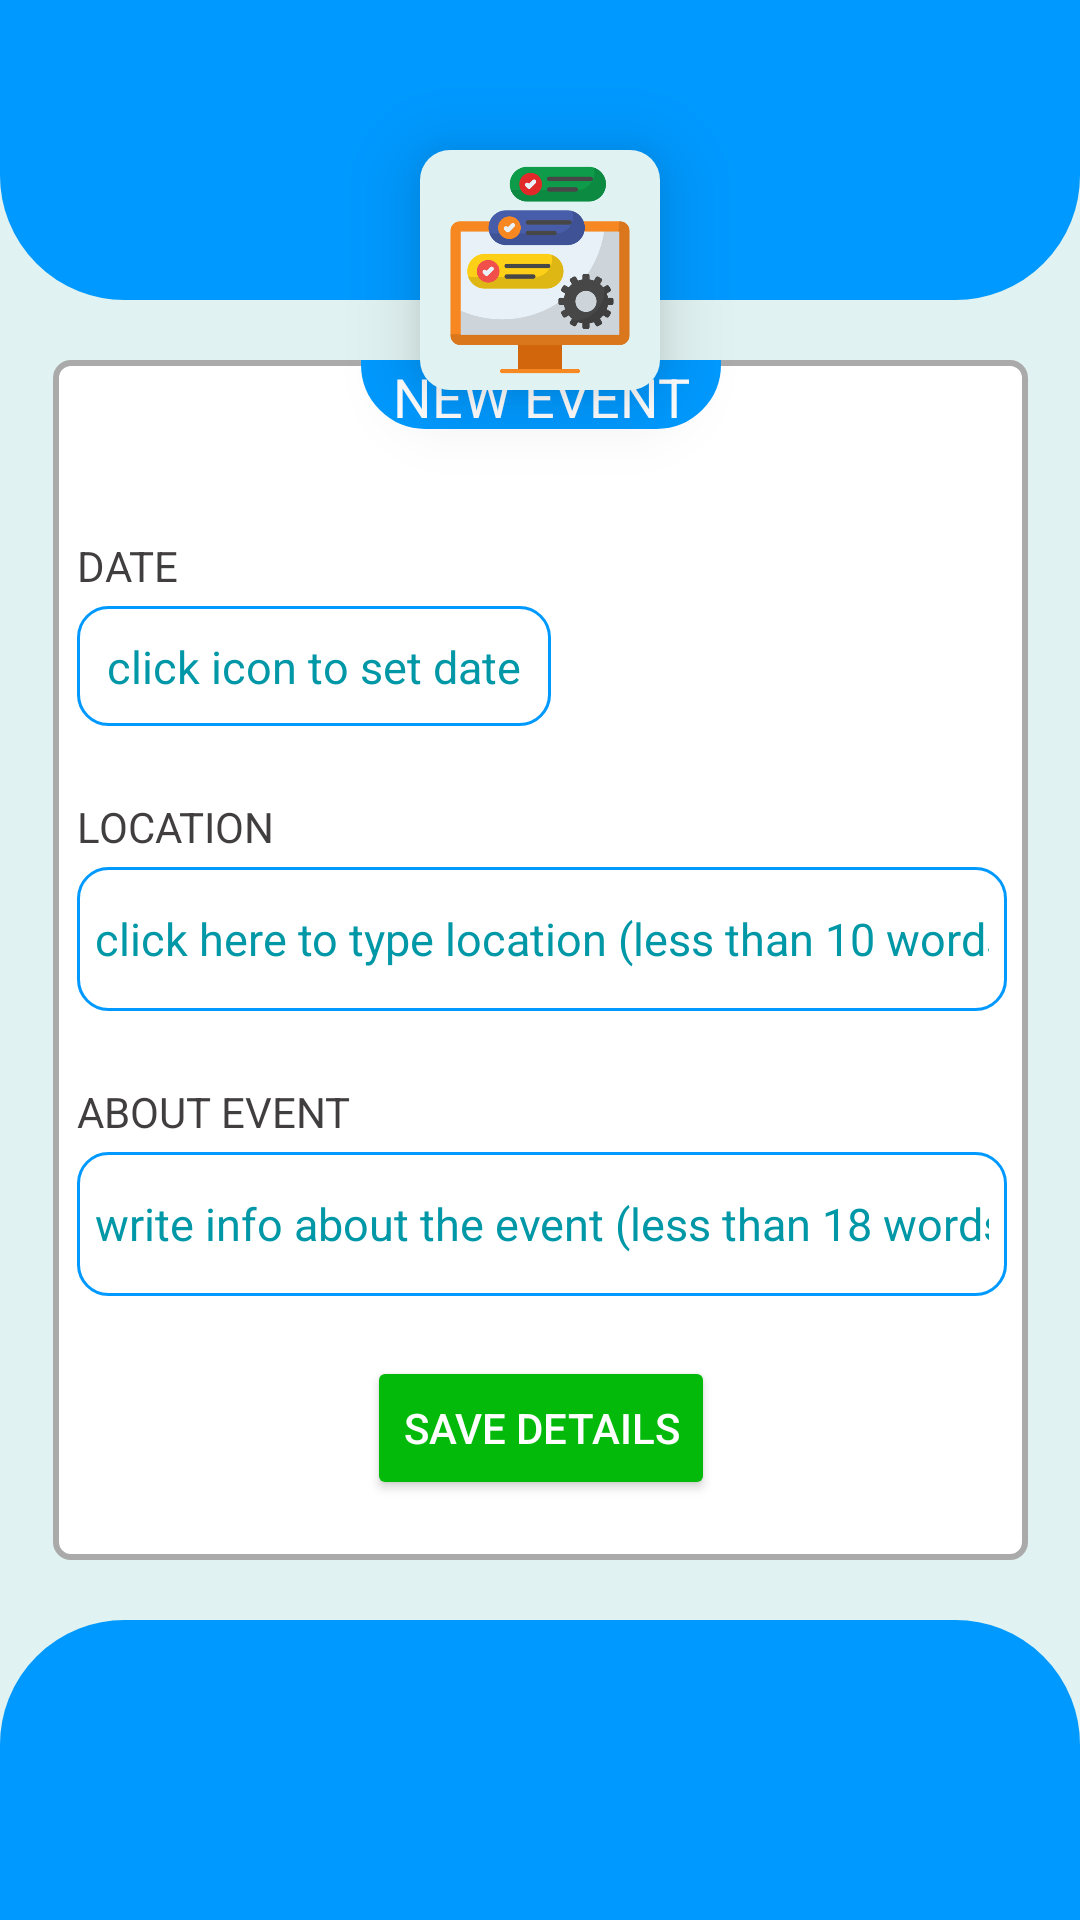

Layout XML and referenced resources for this Android screen:
<!-- AndroidManifest.xml: application theme Theme.Newlife_Narok_SDA_church_management_app -->
<!-- res/layout/activity_admin_setting_event.xml -->
<?xml version="1.0" encoding="utf-8"?>
<androidx.constraintlayout.widget.ConstraintLayout xmlns:android="http://schemas.android.com/apk/res/android"
    xmlns:app="http://schemas.android.com/apk/res-auto"
    xmlns:tools="http://schemas.android.com/tools"
    android:layout_width="match_parent"
    android:layout_height="match_parent"
    android:background="#E0F2F1"
    tools:context=".admin_setting_event">

    <ImageView
        android:id="@+id/imageView21"
        android:layout_width="70dp"
        android:layout_height="70dp"
        android:background="@drawable/project_management"
        android:elevation="20dp"
        app:layout_constraintBottom_toBottomOf="@+id/view36"
        app:layout_constraintEnd_toEndOf="@+id/view36"
        app:layout_constraintStart_toStartOf="@+id/view36"
        app:layout_constraintTop_toTopOf="@+id/view36" />

    <View
        android:id="@+id/view36"
        android:layout_width="80dp"
        android:layout_height="80dp"
        android:layout_marginTop="50dp"
        android:background="@drawable/admineventslogobackground"
        android:elevation="15dp"
        app:layout_constraintEnd_toEndOf="parent"
        app:layout_constraintStart_toStartOf="parent"
        app:layout_constraintTop_toTopOf="@+id/view33" />

    <View
        android:id="@+id/view33"
        android:layout_width="wrap_content"
        android:layout_height="100dp"
        android:background="@drawable/admineventsheader"
        app:layout_constraintEnd_toEndOf="parent"
        app:layout_constraintStart_toStartOf="parent"
        app:layout_constraintTop_toTopOf="parent" />

    <View
        android:id="@+id/view34"
        android:layout_width="wrap_content"
        android:layout_height="100dp"
        android:background="@drawable/admineventsheader"
        android:rotationX="-180"
        app:layout_constraintBottom_toBottomOf="parent"
        app:layout_constraintEnd_toEndOf="parent"
        app:layout_constraintStart_toStartOf="parent" />

    <View
        android:id="@+id/view42"
        android:layout_width="325dp"
        android:layout_height="400dp"
        android:background="@drawable/border"
        app:layout_constraintBottom_toTopOf="@+id/view34"
        app:layout_constraintEnd_toEndOf="parent"
        app:layout_constraintStart_toStartOf="parent"
        app:layout_constraintTop_toBottomOf="@+id/view33" />

    <TextView
        android:id="@+id/textView36"
        android:layout_width="120dp"
        android:layout_height="23dp"
        android:background="@drawable/admineventsheader"
        android:text="@string/new_event"
        android:textAlignment="center"
        android:textColor="#FFFFFF"
        android:textSize="18sp"
        app:layout_constraintEnd_toEndOf="@+id/view42"
        app:layout_constraintStart_toStartOf="@+id/view42"
        app:layout_constraintTop_toTopOf="@+id/view42" />

    <TextView
        android:id="@+id/textView37"
        android:layout_width="50dp"
        android:layout_height="wrap_content"
        android:layout_marginStart="8dp"
        android:layout_marginTop="36dp"
        android:text="@string/textdate"
        android:textColor="#403E3E"
        app:layout_constraintStart_toStartOf="@+id/view42"
        app:layout_constraintTop_toBottomOf="@+id/textView36" />

    <TextView
        android:id="@+id/textViewAdminEventDate"
        android:layout_width="wrap_content"
        android:layout_height="40dp"
        android:layout_marginStart="8dp"
        android:layout_marginTop="4dp"
        android:background="@drawable/user_views_backgrounds"
        android:hint="@string/textdatehint"
        android:padding="10dp"
        android:textColor="#000000"
        android:textColorHint="#0097A7"
        android:textSize="15sp"
        app:layout_constraintStart_toStartOf="@+id/view42"
        app:layout_constraintTop_toBottomOf="@+id/textView37" />

    <View
        android:id="@+id/viewShowAdminCalendar"
        android:layout_width="50dp"
        android:layout_height="45dp"
        android:layout_marginStart="4dp"
        android:layout_marginTop="57dp"
        android:background="@drawable/schedule"
        android:elevation="15dp"
        app:layout_constraintStart_toEndOf="@+id/textViewAdminEventDate"
        app:layout_constraintTop_toBottomOf="@+id/textView36" />

    <TextView
        android:id="@+id/textView39"
        android:layout_width="wrap_content"
        android:layout_height="wrap_content"
        android:layout_marginStart="8dp"
        android:layout_marginTop="24dp"
        android:text="@string/textlocation"
        android:textColor="#403E3E"
        app:layout_constraintStart_toStartOf="@+id/view42"
        app:layout_constraintTop_toBottomOf="@+id/textViewAdminEventDate" />

    <EditText
        android:id="@+id/editTextTextAdminLocation"
        android:layout_width="310dp"
        android:layout_height="wrap_content"
        android:layout_marginStart="8dp"
        android:layout_marginTop="4dp"
        android:background="@drawable/user_views_backgrounds"
        android:hint="@string/location_hint"
        android:inputType="textPersonName"
        android:minWidth="48dp"
        android:minHeight="48dp"
        android:padding="6dp"
        android:textAlignment="viewStart"
        android:textColorHint="#0097A7"
        android:textSize="15sp"
        app:layout_constraintStart_toStartOf="@+id/view42"
        app:layout_constraintTop_toBottomOf="@+id/textView39" />

    <TextView
        android:id="@+id/textView40"
        android:layout_width="wrap_content"
        android:layout_height="wrap_content"
        android:layout_marginStart="8dp"
        android:layout_marginTop="24dp"
        android:text="@string/text_about"
        android:textColor="#403E3E"
        app:layout_constraintStart_toStartOf="@+id/view42"
        app:layout_constraintTop_toBottomOf="@+id/editTextTextAdminLocation" />

    <EditText
        android:id="@+id/editTextTextAdminEvent"
        android:layout_width="310dp"
        android:layout_height="48dp"
        android:layout_marginStart="8dp"
        android:layout_marginTop="4dp"
        android:background="@drawable/user_views_backgrounds"
        android:hint="@string/text_about_event"
        android:inputType="textPersonName"
        android:padding="6dp"
        android:singleLine="false"
        android:textColor="#000000"
        android:textColorHint="#0097A7"
        android:textSize="15sp"
        app:layout_constraintStart_toStartOf="@+id/view42"
        app:layout_constraintTop_toBottomOf="@+id/textView40" />

    <Button
        android:id="@+id/buttonAdminSave"
        android:layout_width="wrap_content"
        android:layout_height="wrap_content"
        android:backgroundTint="#03BA0B"
        android:text="@string/save"
        android:textColor="#FFFFFF"
        app:layout_constraintBottom_toBottomOf="@+id/view42"
        app:layout_constraintEnd_toEndOf="@+id/view42"
        app:layout_constraintStart_toStartOf="@+id/view42"
        app:layout_constraintTop_toBottomOf="@+id/editTextTextAdminEvent" />

</androidx.constraintlayout.widget.ConstraintLayout>
<!-- resources referenced by this layout -->
<resources>
  <!-- drawable admineventsheader (drawable) -->
  <?xml version="1.0" encoding="utf-8"?>
  <shape android:shape="rectangle" xmlns:android="http://schemas.android.com/apk/res/android">
      <corners android:topLeftRadius="0dp"
          android:topRightRadius="0dp"
          android:bottomRightRadius="40dp"
          android:bottomLeftRadius="40dp"/>
      <gradient android:angle="225"
          android:startColor="#0099ff"
          android:endColor="#0099ff"
          android:centerColor="#0099ff"/>
  
      <stroke android:width="3dp" android:color="#0099ff"/>
  </shape>
  <!-- drawable admineventslogobackground (drawable) -->
  <?xml version="1.0" encoding="utf-8"?>
  <shape android:shape="rectangle" xmlns:android="http://schemas.android.com/apk/res/android">
      <corners android:topLeftRadius="10dp"
          android:topRightRadius="10dp"
          android:bottomRightRadius="10dp"
          android:bottomLeftRadius="10dp"/>
      <gradient android:angle="225"
          android:startColor="#E0F2F1"
          android:endColor="#E0F2F1"
          android:centerColor="#E0F2F1"/>
  
  
  </shape>
  <!-- drawable border (drawable) -->
  <?xml version="1.0" encoding="utf-8"?>
  <shape xmlns:android="http://schemas.android.com/apk/res/android">
  
      
      <solid android:color="#FFFFFF"/>
  
      
      <stroke android:width="2dp" android:color="#AAAAAA"/>
  
      
      <corners android:radius="5dp"/>
  </shape>
  <!-- drawable project_management: png bitmap (drawable-v24, 26399 bytes) -->
  <!-- drawable user_views_backgrounds (drawable) -->
  <?xml version="1.0" encoding="utf-8"?>
  <shape android:shape="rectangle" xmlns:android="http://schemas.android.com/apk/res/android">
      <corners android:topLeftRadius="10dp"
          android:topRightRadius="10dp"
          android:bottomRightRadius="10dp"
          android:bottomLeftRadius="10dp"/>
      <gradient android:angle="225"
          android:startColor="#ffffff"
          android:endColor="#ffffff"
          android:centerColor="#ffffff"/>
  
      <stroke android:width ="1dp" android:color="#0099ff"/>
  </shape>
  <string name="location_hint">click here to type location (less than 10 words)</string>
  <string name="new_event">NEW EVENT</string>
  <string name="save">SAVE DETAILS</string>
  <string name="text_about">ABOUT EVENT</string>
  <string name="text_about_event">write info about the event (less than 18 words)</string>
  <string name="textdate">DATE</string>
  <string name="textdatehint">click icon to set date</string>
  <string name="textlocation">LOCATION</string>
  <style name="Theme.Newlife_Narok_SDA_church_management_app" parent="Theme.AppCompat.DayNight.DarkActionBar">
          
          <item name="colorPrimary">#0099ff</item>
          <item name="colorPrimaryVariant">#0099ff</item>
          <item name="colorOnPrimary">@color/white</item>
          
          <item name="colorSecondary">@color/teal_200</item>
          <item name="colorSecondaryVariant">@color/teal_700</item>
          <item name="colorOnSecondary">@color/black</item>
          
          <item name="android:statusBarColor" tools:targetApi="l">?attr/colorPrimaryVariant</item>
          
      </style>
  <color name="white">#FFFFFFFF</color>
  <color name="teal_200">#FF03DAC5</color>
  <color name="teal_700">#FF018786</color>
  <color name="black">#FF000000</color>
</resources>
